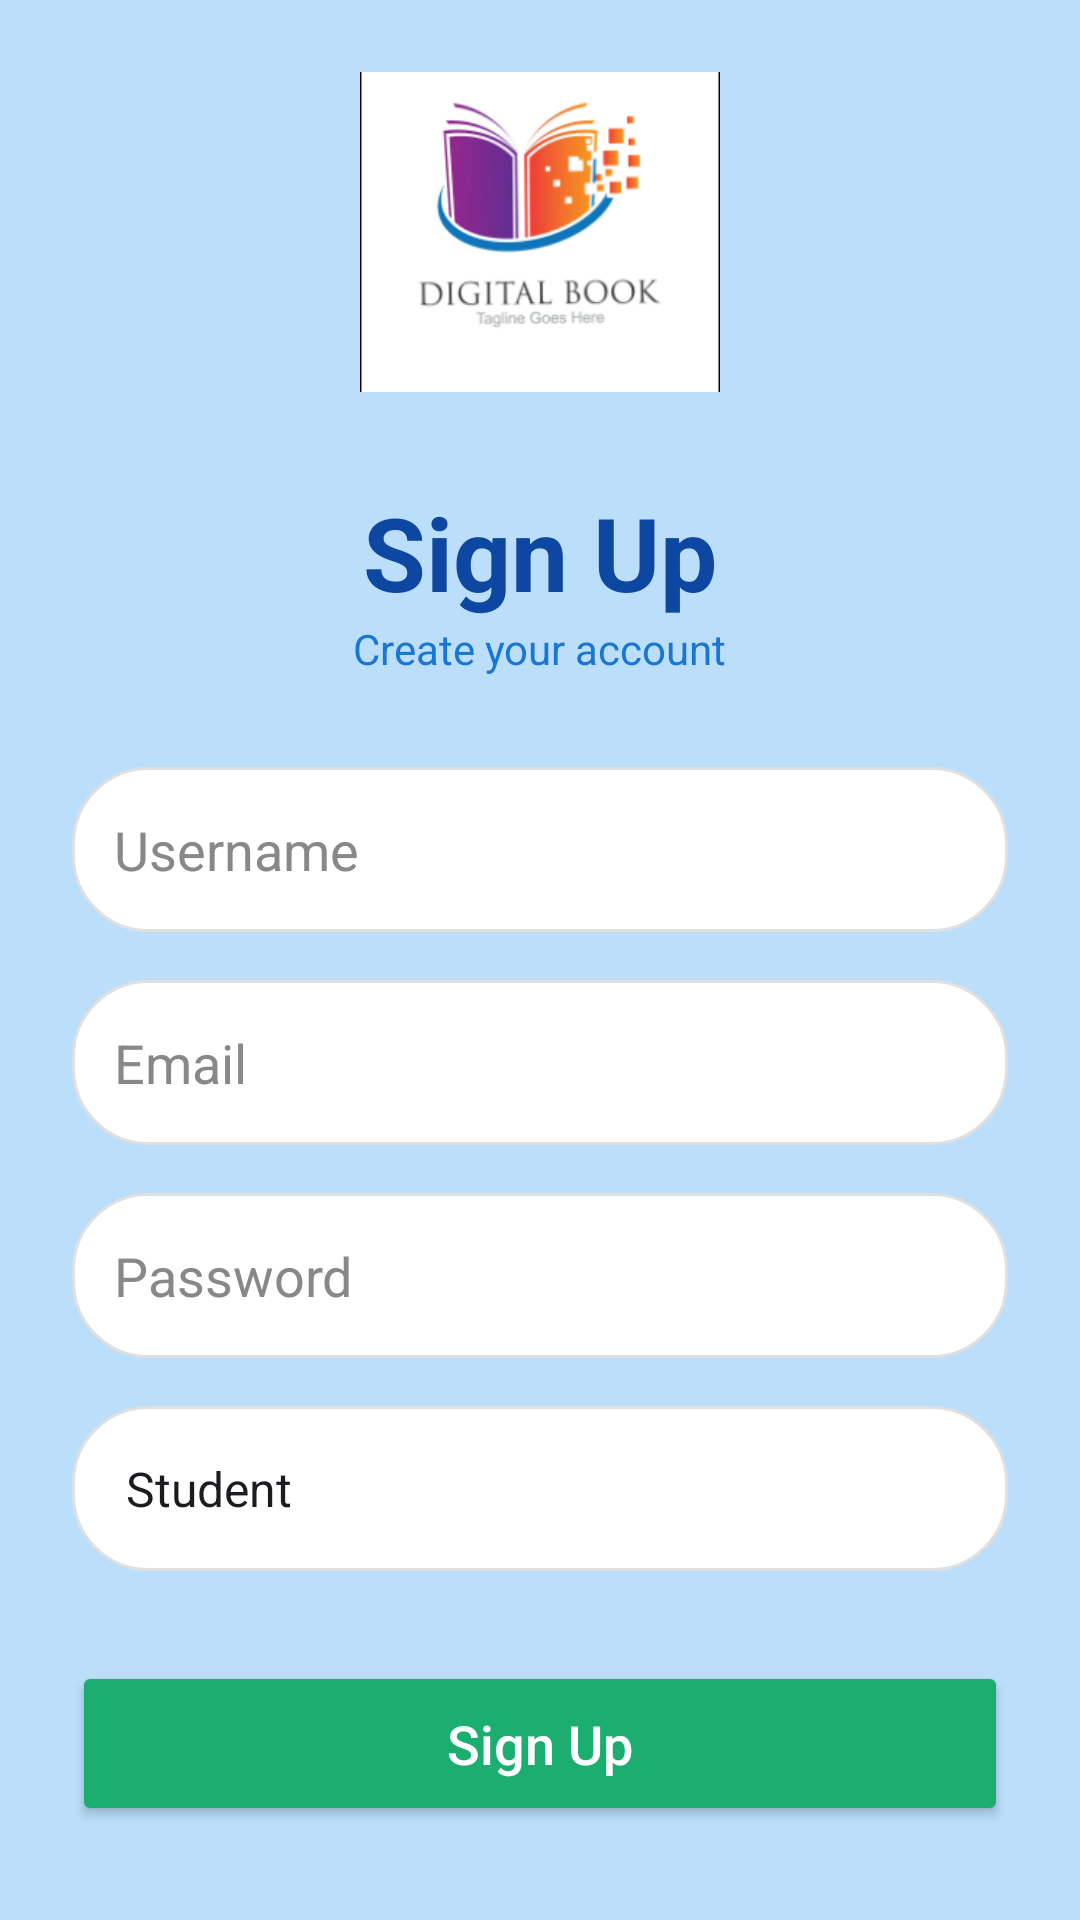

Layout XML and referenced resources for this Android screen:
<!-- AndroidManifest.xml: application theme Theme.MyApplication2 -->
<!-- res/layout/activity_signup.xml -->
<?xml version="1.0" encoding="utf-8"?>
<LinearLayout
    xmlns:android="http://schemas.android.com/apk/res/android"
    android:layout_width="match_parent"
    android:layout_height="match_parent"
    android:background="#BBDEFB"
    android:gravity="center"
    android:orientation="vertical"
    android:padding="24dp">

    
    <ImageView
        android:id="@+id/imgLogo"
        android:layout_width="120dp"
        android:layout_height="120dp"
        android:layout_marginBottom="20dp"
        android:src="@drawable/app"
        android:contentDescription="App Logo" />

    
    <TextView
        android:id="@+id/tvTitle"
        android:layout_width="wrap_content"
        android:layout_height="wrap_content"
        android:layout_gravity="center_horizontal"
        android:layout_marginTop="10dp"
        android:text="Sign Up"
        android:textColor="#0D47A1"
        android:textSize="34sp"
        android:textStyle="bold" />

    
    <TextView
        android:id="@+id/tvSubtitle"
        android:layout_width="wrap_content"
        android:layout_height="wrap_content"
        android:layout_gravity="center_horizontal"
        android:layout_marginBottom="30dp"
        android:text="Create your account"
        android:textColor="#1976D2"
        android:textSize="14sp" />

    
    <EditText
        android:id="@+id/etUsername"
        android:layout_width="match_parent"
        android:layout_height="55dp"
        android:layout_marginBottom="16dp"
        android:background="@drawable/edit_text_background"
        android:hint="Username"
        android:inputType="textPersonName"
        android:padding="14dp"
        android:textColor="#000000"
        android:textColorHint="#888888" />

    
    <EditText
        android:id="@+id/etEmail"
        android:layout_width="match_parent"
        android:layout_height="55dp"
        android:layout_marginBottom="16dp"
        android:background="@drawable/edit_text_background"
        android:hint="Email"
        android:inputType="textEmailAddress"
        android:padding="14dp"
        android:textColor="#000000"
        android:textColorHint="#888888" />

    
    <EditText
        android:id="@+id/etPassword"
        android:layout_width="match_parent"
        android:layout_height="55dp"
        android:layout_marginBottom="16dp"
        android:background="@drawable/edit_text_background"
        android:hint="Password"
        android:inputType="textPassword"
        android:padding="14dp"
        android:textColor="#000000"
        android:textColorHint="#888888" />

    
    <Spinner
        android:id="@+id/spinnerRole"
        android:layout_width="match_parent"
        android:layout_height="55dp"
        android:layout_marginBottom="30dp"
        android:background="@drawable/edit_text_background"
        android:padding="10dp"
        android:spinnerMode="dropdown"
        android:entries="@array/roles" />

    
    <Button
        android:id="@+id/btnSignup"
        android:layout_width="match_parent"
        android:layout_height="55dp"
        android:layout_marginBottom="20dp"
        android:backgroundTint="#1BAE70"
        android:fontFamily="sans-serif-medium"
        android:text="Sign Up"
        android:textAllCaps="false"
        android:textColor="@android:color/white"
        android:textSize="18sp" />

    
    <TextView
        android:id="@+id/tvLogin"
        android:layout_width="wrap_content"
        android:layout_height="wrap_content"
        android:layout_gravity="center_horizontal"
        android:text="Already have an account? Login"
        android:textColor="#0D47A1"
        android:textSize="15sp" />

</LinearLayout>
<!-- resources referenced by this layout -->
<resources>
  <string-array name="roles">
          <item>Student</item>
          <item>University Supervisor</item>
          <item>Company Supervisor</item>
      </string-array>
  <!-- drawable app: png bitmap (drawable, 28847 bytes) -->
  <!-- drawable edit_text_background (drawable) -->
  <?xml version="1.0" encoding="utf-8"?>
  <shape xmlns:android="http://schemas.android.com/apk/res/android"
      android:shape="rectangle">
  
      
      <solid android:color="#FFFFFF" />
  
      
      <stroke
          android:width="1dp"
          android:color="#E0E0E0" />
  
      
      <corners android:radius="25dp" />
  
      
      <padding
          android:left="12dp"
          android:top="12dp"
          android:right="12dp"
          android:bottom="12dp" />
  </shape>
  <style name="Theme.MyApplication2" parent="Base.Theme.MyApplication2" />
  <style name="Base.Theme.MyApplication2" parent="Theme.Material3.DayNight.NoActionBar">
          
          
      </style>
</resources>
